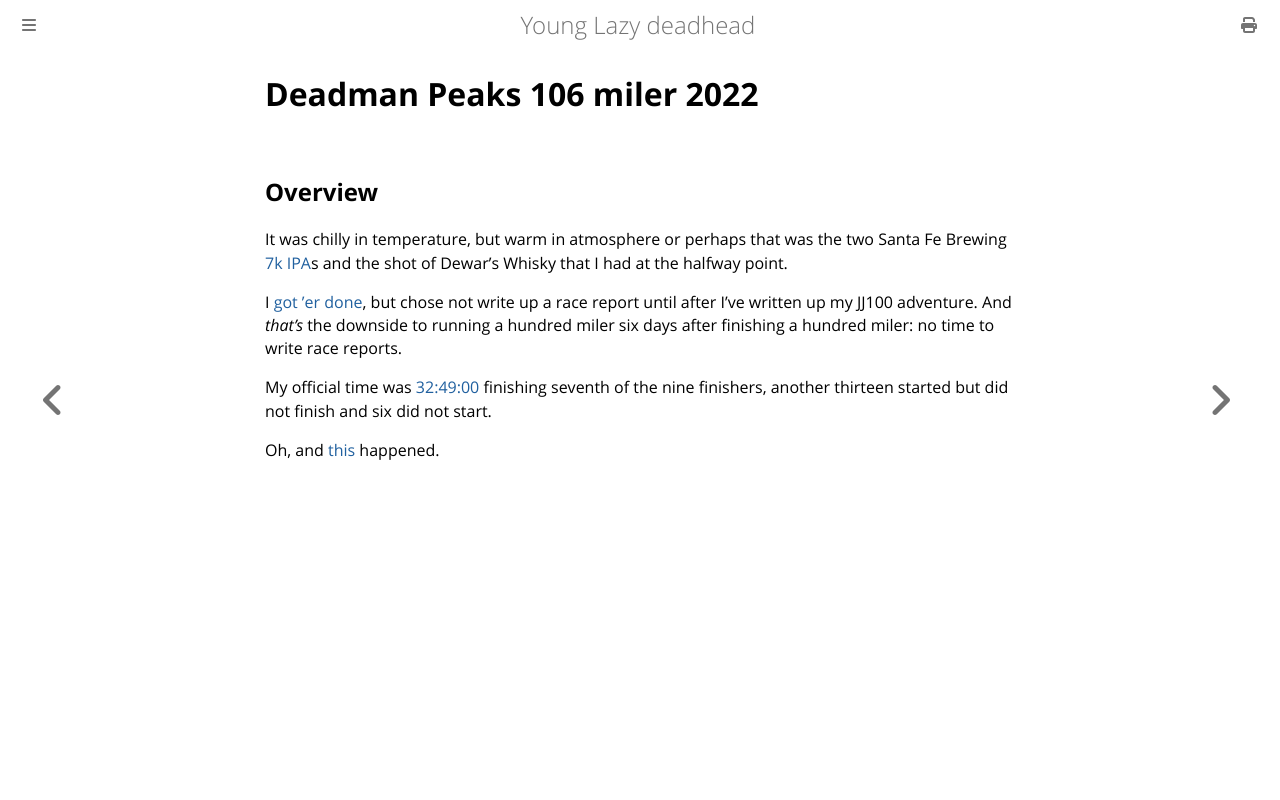

repository: ctm/yld · page: running/past/2022/dptr_106m.html · generator: mdbook

# Deadman Peaks 106 miler 2022

## Overview

It was chilly in temperature, but warm in atmosphere or perhaps that
was the two Santa Fe Brewing [7k IPA](https://www.beeradvocate.com/beer/profile/1683/289386/)s and the shot of Dewar's Whisky
that I had at the halfway point.

I [got 'er done](https://www.strava.com/activities/8080161623), but
chose not write up a race report until after I've written up my JJ100
adventure.  And _that's_ the downside to running a hundred miler six
days after finishing a hundred miler: no time to write race reports.

My official time was
[32:49:00](https://ultrasignup.com/results_event.aspx?did=92315#id220546)
finishing seventh of the nine finishers, another thirteen started but
did not finish and six did not start.

Oh, and [this](https://www.strava.com/activities/8093196178) happened.
